The GitHub repository sPedersennn/VT2_Machine-Vision contains a labelled image folder "Dataset" with 4 categories: machine screw, philips, plaster screw, Torx screw. Examples follow, each with its label.

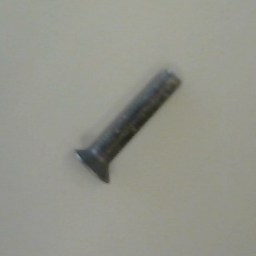
Label: machine screw

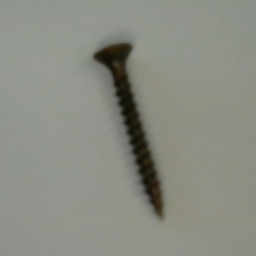
Label: philips

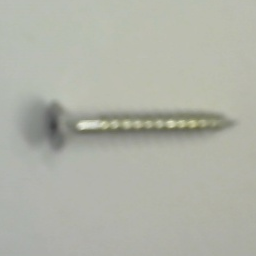
Label: Torx screw

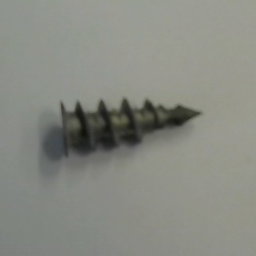
Label: plaster screw

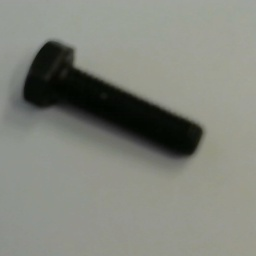
Label: machine screw

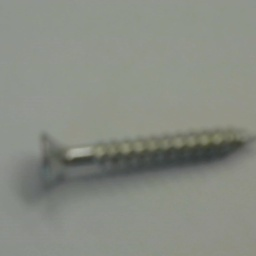
Label: Torx screw
